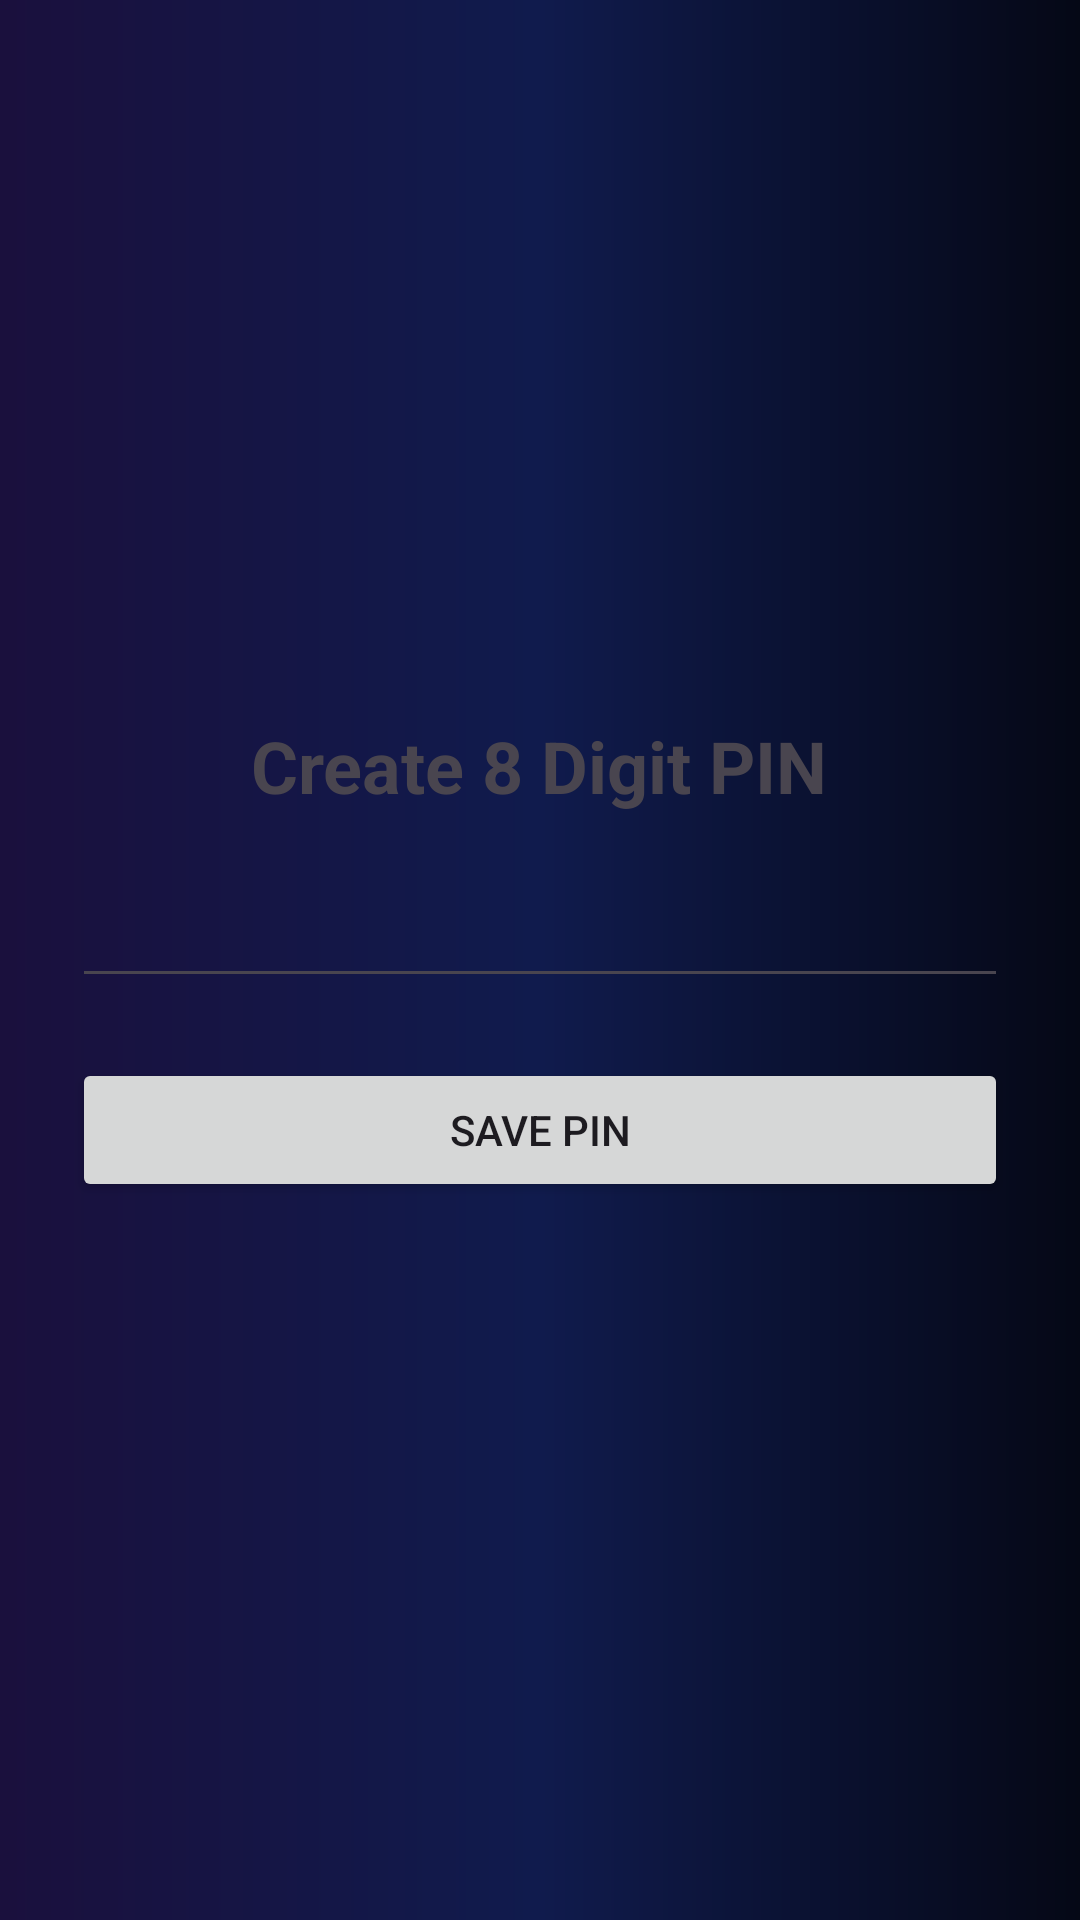

Android layout source for this screen:
<!-- AndroidManifest.xml: application theme Theme.CallMeRa -->
<!-- res/layout/activity_setup_pin.xml -->
<?xml version="1.0" encoding="utf-8"?>
<LinearLayout
    xmlns:android="http://schemas.android.com/apk/res/android"
    android:layout_width="match_parent"
    android:layout_height="match_parent"
    android:gravity="center"
    android:orientation="vertical"
    android:padding="24dp">

    <TextView
        android:layout_width="wrap_content"
        android:layout_height="wrap_content"
        android:text="Create 8 Digit PIN"
        android:textSize="24sp"
        android:textStyle="bold"/>

    <EditText
        android:id="@+id/edtPin"
        android:layout_width="match_parent"
        android:layout_height="wrap_content"
        android:inputType="numberPassword"
        android:maxLength="8"
        android:layout_marginTop="20dp"/>

    <Button
        android:id="@+id/btnSavePin"
        android:layout_width="match_parent"
        android:layout_height="wrap_content"
        android:text="Save PIN"
        android:layout_marginTop="20dp"/>

</LinearLayout>
<!-- resources referenced by this layout -->
<resources>
  <style name="Theme.CallMeRa" parent="Base.Theme.CallMeRa" />
  <style name="Base.Theme.CallMeRa" parent="Theme.Material3.DayNight.NoActionBar">
  
          <item name="android:windowBackground">
              @drawable/bg_dashboard
          </item>
  
      </style>
  <!-- drawable bg_dashboard (drawable) -->
  <?xml version="1.0" encoding="utf-8"?>
  <shape xmlns:android="http://schemas.android.com/apk/res/android">
      <gradient
          android:startColor="#1A103D"
          android:centerColor="#101B4D"
          android:endColor="#050816"
          android:angle="0"/>
  </shape>
</resources>
